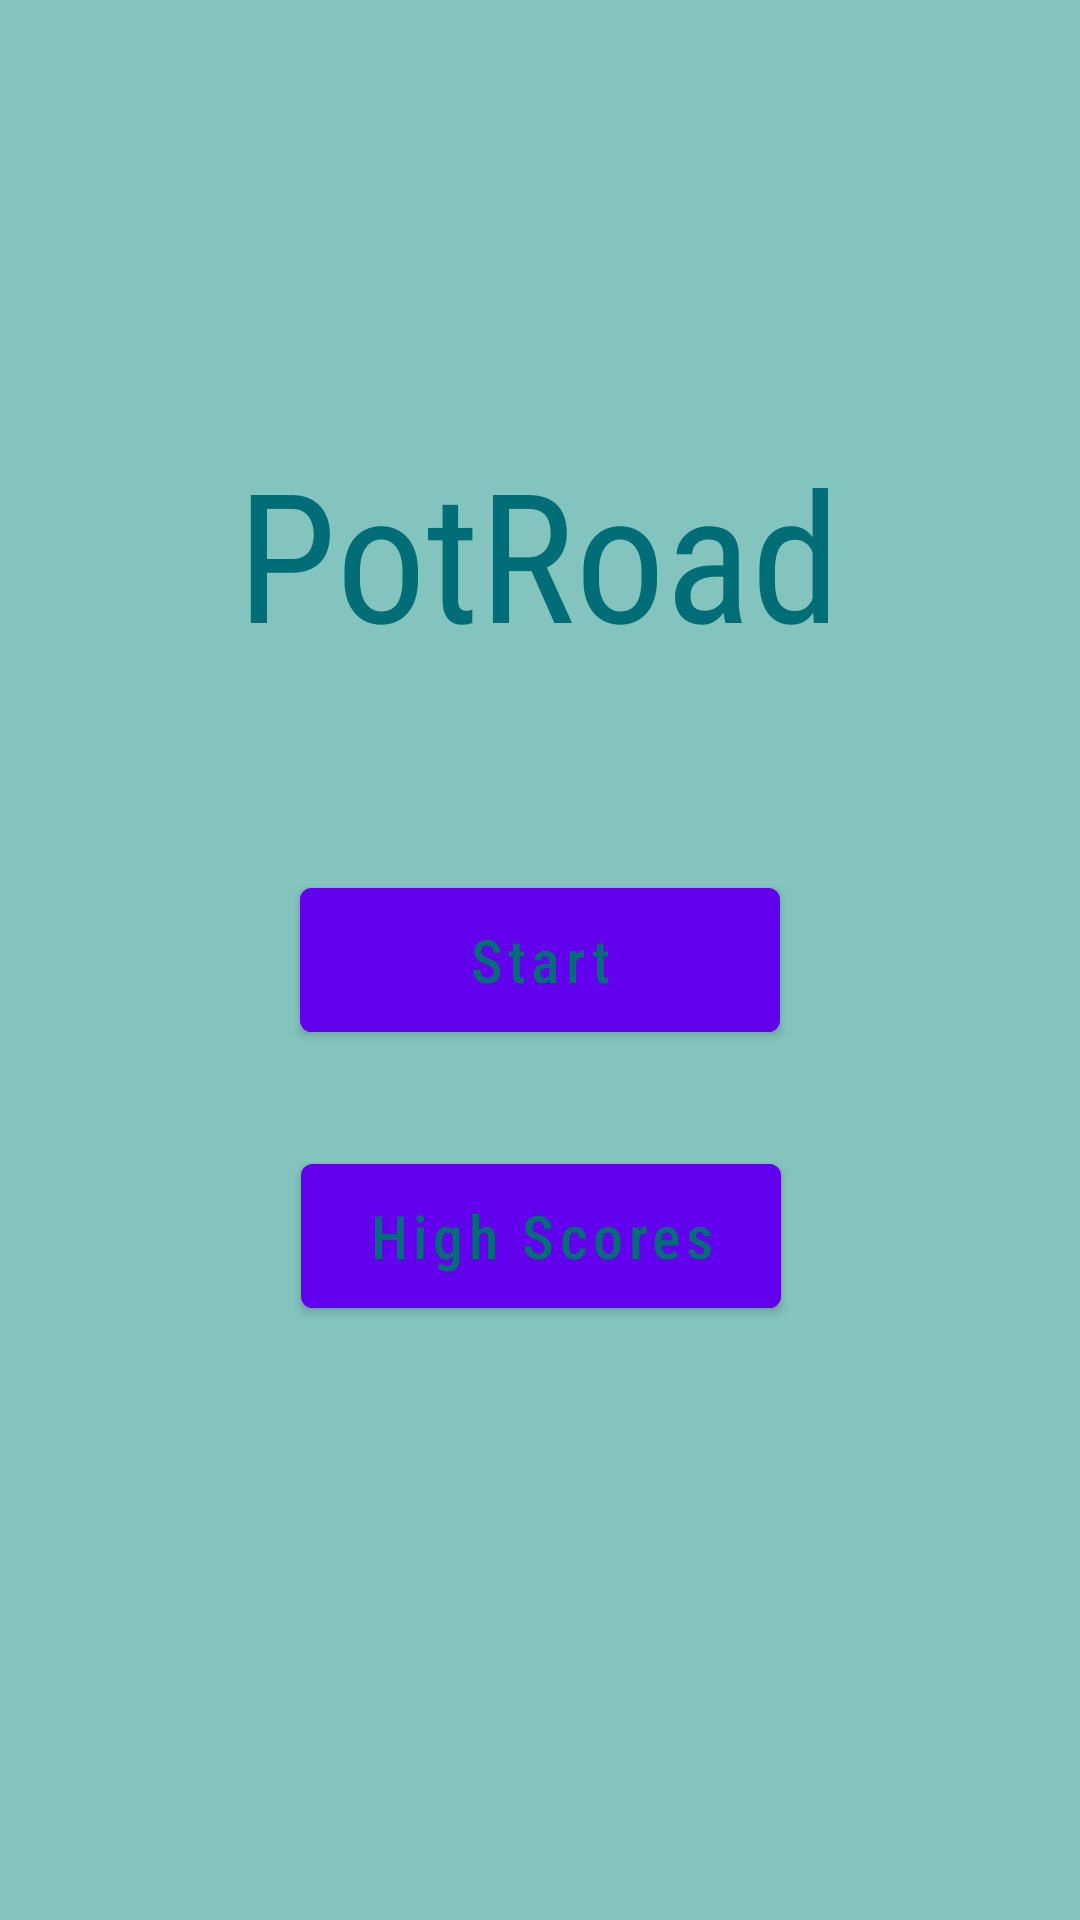

Layout XML and referenced resources for this Android screen:
<!-- AndroidManifest.xml: application theme Theme.PotRoad -->
<!-- res/layout/activity_main.xml -->
<?xml version="1.0" encoding="utf-8"?>
<androidx.constraintlayout.widget.ConstraintLayout xmlns:android="http://schemas.android.com/apk/res/android"
    xmlns:app="http://schemas.android.com/apk/res-auto"
    xmlns:tools="http://schemas.android.com/tools"
    android:id="@+id/layout_main"
    android:layout_width="match_parent"
    android:layout_height="match_parent"
    android:background="@color/palette_middle_blue_green"
    tools:context=".activity.MainActivity">

    <Button
        android:id="@+id/start_button_main"
        android:layout_width="160dp"
        android:layout_height="48dp"
        android:background="@drawable/button_border"
        android:fontFamily="sans-serif-condensed-medium"
        android:onClick="startButtonOnClick"
        android:text="@string/start_main"
        android:textAllCaps="false"
        android:textColor="@color/palette_ming"
        android:textSize="20sp"
        app:layout_constraintBottom_toBottomOf="parent"
        app:layout_constraintEnd_toEndOf="parent"
        app:layout_constraintHorizontal_bias="0.5"
        app:layout_constraintStart_toStartOf="parent"
        app:layout_constraintTop_toTopOf="parent"
        app:layout_constraintVertical_chainStyle="packed" />

    <Button
        android:id="@+id/high_score_button_main"
        android:layout_width="160dp"
        android:layout_height="48dp"
        android:layout_marginTop="44dp"
        android:background="@drawable/button_border"
        android:fontFamily="sans-serif-condensed-medium"
        android:onClick="highScoreButtonOnClick"
        android:text="@string/high_score_main"
        android:textAllCaps="false"
        android:textColor="@color/palette_ming"
        android:textSize="20sp"
        app:layout_constraintEnd_toEndOf="parent"
        app:layout_constraintHorizontal_bias="0.501"
        app:layout_constraintStart_toStartOf="parent"
        app:layout_constraintTop_toBottomOf="@+id/start_button_main" />

    <TextView
        android:id="@+id/textView"
        android:layout_width="wrap_content"
        android:layout_height="wrap_content"
        android:layout_marginBottom="72dp"
        android:fontFamily="sans-serif-condensed"
        android:text="PotRoad"
        android:textColor="@color/palette_ming"
        android:textSize="60sp"
        app:layout_constraintBottom_toTopOf="@+id/start_button_main"
        app:layout_constraintEnd_toEndOf="parent"
        app:layout_constraintHorizontal_bias="0.497"
        app:layout_constraintStart_toStartOf="parent" />
</androidx.constraintlayout.widget.ConstraintLayout>
<!-- resources referenced by this layout -->
<resources>
  <color name="palette_middle_blue_green">#83C5BE</color>
  <color name="palette_ming">#006D77</color>
  <!-- drawable button_border (drawable) -->
  <?xml version="1.0" encoding="utf-8"?>
  <shape xmlns:android="http://schemas.android.com/apk/res/android"
      android:shape="rectangle">
      <solid android:color="@color/palette_unbleached_silk" />
      <corners android:radius="3dp" />
      <stroke android:width="5px" android:color="@color/palette_ming" />
  </shape>
  <string name="high_score_main">High Scores</string>
  <string name="start_main">Start</string>
  <style name="Theme.PotRoad" parent="Theme.MaterialComponents.DayNight.DarkActionBar">
          
          <item name="colorPrimary">@color/purple_500</item>
          <item name="colorPrimaryVariant">@color/purple_700</item>
          <item name="colorOnPrimary">@color/white</item>
          
          <item name="colorSecondary">@color/teal_200</item>
          <item name="colorSecondaryVariant">@color/teal_700</item>
          <item name="colorOnSecondary">@color/black</item>
          
          <item name="android:statusBarColor" tools:targetApi="l">?attr/colorPrimaryVariant</item>
          
      </style>
  <color name="palette_unbleached_silk">#FFDDD2</color>
  <color name="purple_500">#FF6200EE</color>
  <color name="purple_700">#FF3700B3</color>
  <color name="white">#FFFFFFFF</color>
  <color name="teal_200">#FF03DAC5</color>
  <color name="teal_700">#FF018786</color>
  <color name="black">#FF000000</color>
</resources>
